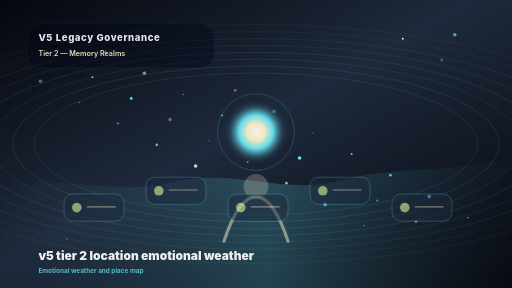
t = 0.00 s
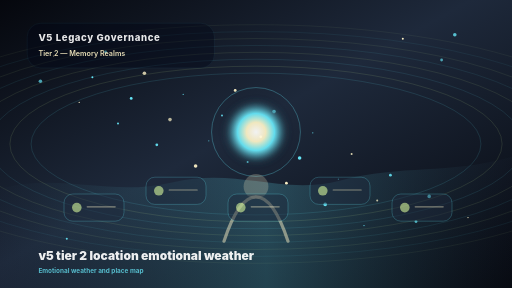
t = 1.63 s
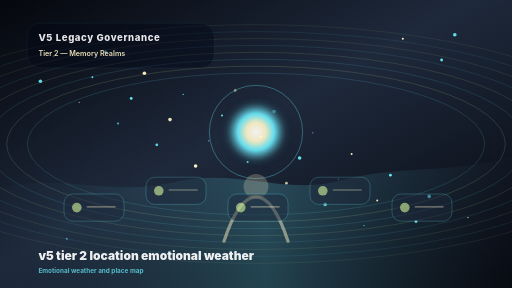
t = 3.38 s
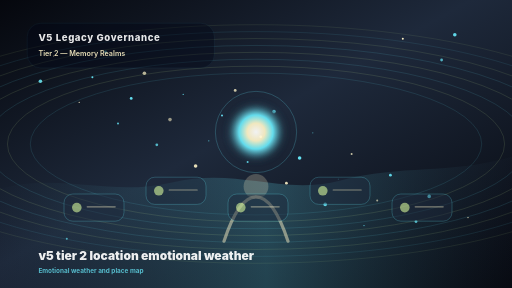
t = 5.00 s
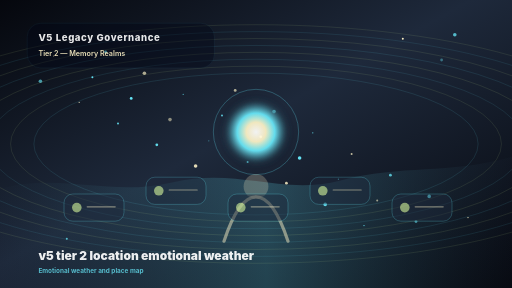
t = 6.75 s
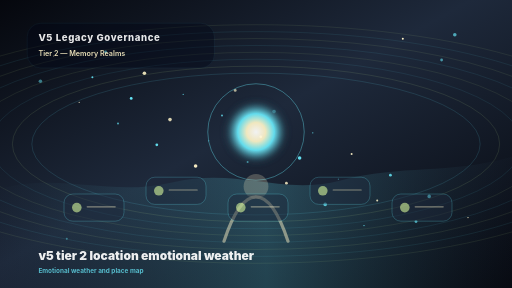
t = 8.25 s

The animated SVG that drew these frames (rendered in a browser with its animation timeline set to each time). Animation: 53 SMIL elements (animate=53); frames cover the first 8.25 s, repeats indefinitely.

<?xml version="1.0" encoding="UTF-8"?>
<svg width="1600" height="900" viewBox="0 0 1280 720" fill="none" xmlns="http://www.w3.org/2000/svg" role="img" aria-labelledby="title desc">
<title id="title">V5 TIER-2 v5-tier-2-location-emotional-weather</title>
<desc id="desc">Emotional weather and place map. V5 Legacy Governance. Tier 2 — Memory Realms.</desc>
<defs>
  <radialGradient id="orb" cx="50%" cy="50%" r="50%">
    <stop offset="0%" stop-color="#ffffff"/>
    <stop offset="32%" stop-color="#fef3c7"/>
    <stop offset="62%" stop-color="#67e8f9"/>
    <stop offset="100%" stop-color="#1e293b" stop-opacity="0.15"/>
  </radialGradient>
  <linearGradient id="sky" x1="0" y1="0" x2="1" y2="1">
    <stop offset="0%" stop-color="#05070d"/>
    <stop offset="46%" stop-color="#1e293b"/>
    <stop offset="100%" stop-color="#05070d"/>
  </linearGradient>
  <linearGradient id="ground" x1="0" y1="0" x2="1" y2="0">
    <stop offset="0%" stop-color="#1e293b" stop-opacity="0.12"/>
    <stop offset="52%" stop-color="#67e8f9" stop-opacity="0.24"/>
    <stop offset="100%" stop-color="#1e293b" stop-opacity="0.12"/>
  </linearGradient>
  <filter id="softGlow" x="-50%" y="-50%" width="200%" height="200%">
    <feGaussianBlur stdDeviation="10" result="blur"/>
    <feMerge><feMergeNode in="blur"/><feMergeNode in="SourceGraphic"/></feMerge>
  </filter>
</defs>
<rect width="1280" height="720" fill="url(#sky)"/>
<path d="M0 472 C155 430 272 493 430 456 C596 417 701 490 852 451 C1008 411 1122 437 1280 392 V720 H0 Z" fill="url(#ground)" opacity="0.88"/>
<circle cx="588" cy="226" r="3.5" fill="#fef3c7" opacity="0.35">
      <animate attributeName="opacity" values="0.35;1;0.35" dur="3s" repeatCount="indefinite"/>
    </circle>
<circle cx="685" cy="279" r="4.5" fill="#67e8f9" opacity="0.45">
      <animate attributeName="opacity" values="0.45;1;0.45" dur="4s" repeatCount="indefinite"/>
    </circle>
<circle cx="782" cy="332" r="1.5" fill="#67e8f9" opacity="0.55">
      <animate attributeName="opacity" values="0.55;1;0.55" dur="5s" repeatCount="indefinite"/>
    </circle>
<circle cx="879" cy="385" r="2.5" fill="#fef3c7" opacity="0.65">
      <animate attributeName="opacity" values="0.65;1;0.65" dur="6s" repeatCount="indefinite"/>
    </circle>
<circle cx="976" cy="438" r="3.5" fill="#67e8f9" opacity="0.75">
      <animate attributeName="opacity" values="0.75;1;0.75" dur="7s" repeatCount="indefinite"/>
    </circle>
<circle cx="1073" cy="491" r="4.5" fill="#67e8f9" opacity="0.85">
      <animate attributeName="opacity" values="0.85;1;0.85" dur="8s" repeatCount="indefinite"/>
    </circle>
<circle cx="1170" cy="544" r="1.5" fill="#fef3c7" opacity="0.95">
      <animate attributeName="opacity" values="0.95;1;0.95" dur="3s" repeatCount="indefinite"/>
    </circle>
<circle cx="167" cy="597" r="2.5" fill="#67e8f9" opacity="0.35">
      <animate attributeName="opacity" values="0.35;1;0.35" dur="4s" repeatCount="indefinite"/>
    </circle>
<circle cx="264" cy="130" r="3.5" fill="#67e8f9" opacity="0.45">
      <animate attributeName="opacity" values="0.45;1;0.45" dur="5s" repeatCount="indefinite"/>
    </circle>
<circle cx="361" cy="183" r="4.5" fill="#fef3c7" opacity="0.55">
      <animate attributeName="opacity" values="0.55;1;0.55" dur="6s" repeatCount="indefinite"/>
    </circle>
<circle cx="458" cy="236" r="1.5" fill="#67e8f9" opacity="0.65">
      <animate attributeName="opacity" values="0.65;1;0.65" dur="7s" repeatCount="indefinite"/>
    </circle>
<circle cx="555" cy="289" r="2.5" fill="#67e8f9" opacity="0.75">
      <animate attributeName="opacity" values="0.75;1;0.75" dur="8s" repeatCount="indefinite"/>
    </circle>
<circle cx="652" cy="342" r="3.5" fill="#fef3c7" opacity="0.85">
      <animate attributeName="opacity" values="0.85;1;0.85" dur="3s" repeatCount="indefinite"/>
    </circle>
<circle cx="749" cy="395" r="4.5" fill="#67e8f9" opacity="0.95">
      <animate attributeName="opacity" values="0.95;1;0.95" dur="4s" repeatCount="indefinite"/>
    </circle>
<circle cx="846" cy="448" r="1.5" fill="#67e8f9" opacity="0.35">
      <animate attributeName="opacity" values="0.35;1;0.35" dur="5s" repeatCount="indefinite"/>
    </circle>
<circle cx="943" cy="501" r="2.5" fill="#fef3c7" opacity="0.45">
      <animate attributeName="opacity" values="0.45;1;0.45" dur="6s" repeatCount="indefinite"/>
    </circle>
<circle cx="1040" cy="554" r="3.5" fill="#67e8f9" opacity="0.55">
      <animate attributeName="opacity" values="0.55;1;0.55" dur="7s" repeatCount="indefinite"/>
    </circle>
<circle cx="1137" cy="87" r="4.5" fill="#67e8f9" opacity="0.65">
      <animate attributeName="opacity" values="0.65;1;0.65" dur="8s" repeatCount="indefinite"/>
    </circle>
<circle cx="134" cy="140" r="1.5" fill="#fef3c7" opacity="0.75">
      <animate attributeName="opacity" values="0.75;1;0.75" dur="3s" repeatCount="indefinite"/>
    </circle>
<circle cx="231" cy="193" r="2.5" fill="#67e8f9" opacity="0.85">
      <animate attributeName="opacity" values="0.85;1;0.85" dur="4s" repeatCount="indefinite"/>
    </circle>
<circle cx="328" cy="246" r="3.5" fill="#67e8f9" opacity="0.95">
      <animate attributeName="opacity" values="0.95;1;0.95" dur="5s" repeatCount="indefinite"/>
    </circle>
<circle cx="425" cy="299" r="4.5" fill="#fef3c7" opacity="0.35">
      <animate attributeName="opacity" values="0.35;1;0.35" dur="6s" repeatCount="indefinite"/>
    </circle>
<circle cx="522" cy="352" r="1.5" fill="#67e8f9" opacity="0.45">
      <animate attributeName="opacity" values="0.45;1;0.45" dur="7s" repeatCount="indefinite"/>
    </circle>
<circle cx="619" cy="405" r="2.5" fill="#67e8f9" opacity="0.55">
      <animate attributeName="opacity" values="0.55;1;0.55" dur="8s" repeatCount="indefinite"/>
    </circle>
<circle cx="716" cy="458" r="3.5" fill="#fef3c7" opacity="0.65">
      <animate attributeName="opacity" values="0.65;1;0.65" dur="3s" repeatCount="indefinite"/>
    </circle>
<circle cx="813" cy="511" r="4.5" fill="#67e8f9" opacity="0.75">
      <animate attributeName="opacity" values="0.75;1;0.75" dur="4s" repeatCount="indefinite"/>
    </circle>
<circle cx="910" cy="564" r="1.5" fill="#67e8f9" opacity="0.85">
      <animate attributeName="opacity" values="0.85;1;0.85" dur="5s" repeatCount="indefinite"/>
    </circle>
<circle cx="1007" cy="97" r="2.5" fill="#fef3c7" opacity="0.95">
      <animate attributeName="opacity" values="0.95;1;0.95" dur="6s" repeatCount="indefinite"/>
    </circle>
<circle cx="1104" cy="150" r="3.5" fill="#67e8f9" opacity="0.35">
      <animate attributeName="opacity" values="0.35;1;0.35" dur="7s" repeatCount="indefinite"/>
    </circle>
<circle cx="101" cy="203" r="4.5" fill="#67e8f9" opacity="0.45">
      <animate attributeName="opacity" values="0.45;1;0.45" dur="8s" repeatCount="indefinite"/>
    </circle>
<circle cx="198" cy="256" r="1.5" fill="#fef3c7" opacity="0.55">
      <animate attributeName="opacity" values="0.55;1;0.55" dur="3s" repeatCount="indefinite"/>
    </circle>
<circle cx="295" cy="309" r="2.5" fill="#67e8f9" opacity="0.65">
      <animate attributeName="opacity" values="0.65;1;0.65" dur="4s" repeatCount="indefinite"/>
    </circle>
<circle cx="392" cy="362" r="3.5" fill="#67e8f9" opacity="0.75">
      <animate attributeName="opacity" values="0.75;1;0.75" dur="5s" repeatCount="indefinite"/>
    </circle>
<circle cx="489" cy="415" r="4.5" fill="#fef3c7" opacity="0.85">
      <animate attributeName="opacity" values="0.85;1;0.85" dur="6s" repeatCount="indefinite"/>
    </circle>
<g transform="translate(0 0)">
<ellipse cx="640" cy="360" rx="554" ry="177.28" fill="none" stroke="#67e8f9" stroke-width="1.5" opacity="0.160">
      <animate attributeName="rx" values="554;572;554" dur="7s" repeatCount="indefinite"/>
      <animate attributeName="opacity" values="0.160;0.24;0.160" dur="6s" repeatCount="indefinite"/>
    </ellipse>
<ellipse cx="640" cy="360" rx="608" ry="194.56" fill="none" stroke="#d9f99d" stroke-width="1.5" opacity="0.148">
      <animate attributeName="rx" values="608;626;608" dur="8s" repeatCount="indefinite"/>
      <animate attributeName="opacity" values="0.148;0.22799999999999998;0.148" dur="7s" repeatCount="indefinite"/>
    </ellipse>
<ellipse cx="640" cy="360" rx="662" ry="211.84" fill="none" stroke="#67e8f9" stroke-width="1.5" opacity="0.136">
      <animate attributeName="rx" values="662;680;662" dur="9s" repeatCount="indefinite"/>
      <animate attributeName="opacity" values="0.136;0.21600000000000003;0.136" dur="8s" repeatCount="indefinite"/>
    </ellipse>
<ellipse cx="640" cy="360" rx="716" ry="229.12" fill="none" stroke="#d9f99d" stroke-width="1.5" opacity="0.124">
      <animate attributeName="rx" values="716;734;716" dur="10s" repeatCount="indefinite"/>
      <animate attributeName="opacity" values="0.124;0.20400000000000001;0.124" dur="9s" repeatCount="indefinite"/>
    </ellipse>
<ellipse cx="640" cy="360" rx="770" ry="246.4" fill="none" stroke="#67e8f9" stroke-width="1.5" opacity="0.112">
      <animate attributeName="rx" values="770;788;770" dur="11s" repeatCount="indefinite"/>
      <animate attributeName="opacity" values="0.112;0.192;0.112" dur="10s" repeatCount="indefinite"/>
    </ellipse>
<ellipse cx="640" cy="360" rx="824" ry="263.68" fill="none" stroke="#d9f99d" stroke-width="1.5" opacity="0.100">
      <animate attributeName="rx" values="824;842;824" dur="12s" repeatCount="indefinite"/>
      <animate attributeName="opacity" values="0.100;0.18;0.100" dur="11s" repeatCount="indefinite"/>
    </ellipse>
<ellipse cx="640" cy="360" rx="878" ry="280.96" fill="none" stroke="#67e8f9" stroke-width="1.5" opacity="0.088">
      <animate attributeName="rx" values="878;896;878" dur="13s" repeatCount="indefinite"/>
      <animate attributeName="opacity" values="0.088;0.16799999999999998;0.088" dur="12s" repeatCount="indefinite"/>
    </ellipse>
<ellipse cx="640" cy="360" rx="932" ry="298.24" fill="none" stroke="#d9f99d" stroke-width="1.5" opacity="0.076">
      <animate attributeName="rx" values="932;950;932" dur="14s" repeatCount="indefinite"/>
      <animate attributeName="opacity" values="0.076;0.156;0.076" dur="13s" repeatCount="indefinite"/>
    </ellipse>
</g>
<circle cx="640" cy="330" r="74" fill="url(#orb)" filter="url(#softGlow)" opacity="0.94">
  <animate attributeName="r" values="68;78;68" dur="4.8s" repeatCount="indefinite"/>
</circle>
<circle cx="640" cy="330" r="106" fill="none" stroke="#67e8f9" stroke-width="2" opacity="0.32">
  <animate attributeName="r" values="96;122;96" dur="5.6s" repeatCount="indefinite"/>
  <animate attributeName="opacity" values="0.22;0.48;0.22" dur="5.6s" repeatCount="indefinite"/>
</circle>
<path d="M560 603 C583 533 610 492 640 492 C670 492 697 533 720 603" stroke="#fef3c7" stroke-width="8" stroke-linecap="round" opacity="0.48"/>
<circle cx="640" cy="466" r="31" fill="#fef3c7" opacity="0.23"/>
<g opacity="0.82">
      <rect x="160" y="485" width="150" height="68" rx="22" fill="#1e293b" stroke="#67e8f9" stroke-width="1.2" opacity="0.58"/>
      <circle cx="192" cy="519" r="12" fill="#d9f99d" opacity="0.72"/>
      <path d="M218 517 H288" stroke="#fef3c7" stroke-width="3" stroke-linecap="round" opacity="0.55"/>
    </g>
<g opacity="0.82">
      <rect x="365" y="443" width="150" height="68" rx="22" fill="#1e293b" stroke="#67e8f9" stroke-width="1.2" opacity="0.58"/>
      <circle cx="397" cy="477" r="12" fill="#d9f99d" opacity="0.72"/>
      <path d="M423 475 H493" stroke="#fef3c7" stroke-width="3" stroke-linecap="round" opacity="0.55"/>
    </g>
<g opacity="0.82">
      <rect x="570" y="485" width="150" height="68" rx="22" fill="#1e293b" stroke="#67e8f9" stroke-width="1.2" opacity="0.58"/>
      <circle cx="602" cy="519" r="12" fill="#d9f99d" opacity="0.72"/>
      <path d="M628 517 H698" stroke="#fef3c7" stroke-width="3" stroke-linecap="round" opacity="0.55"/>
    </g>
<g opacity="0.82">
      <rect x="775" y="443" width="150" height="68" rx="22" fill="#1e293b" stroke="#67e8f9" stroke-width="1.2" opacity="0.58"/>
      <circle cx="807" cy="477" r="12" fill="#d9f99d" opacity="0.72"/>
      <path d="M833 475 H903" stroke="#fef3c7" stroke-width="3" stroke-linecap="round" opacity="0.55"/>
    </g>
<g opacity="0.82">
      <rect x="980" y="485" width="150" height="68" rx="22" fill="#1e293b" stroke="#67e8f9" stroke-width="1.2" opacity="0.58"/>
      <circle cx="1012" cy="519" r="12" fill="#d9f99d" opacity="0.72"/>
      <path d="M1038 517 H1108" stroke="#fef3c7" stroke-width="3" stroke-linecap="round" opacity="0.55"/>
    </g>
<g opacity="0.9">
  <rect x="68" y="58" width="468" height="112" rx="34" fill="#020617" opacity="0.42" stroke="#67e8f9" stroke-opacity="0.32"/>
  <text x="96" y="103" fill="#ffffff" font-family="Inter, Arial, sans-serif" font-size="24" font-weight="800" letter-spacing="1.5">V5 Legacy Governance</text>
  <text x="96" y="139" fill="#fef3c7" font-family="Inter, Arial, sans-serif" font-size="18" font-weight="600">Tier 2 — Memory Realms</text>
</g>
<text x="96" y="650" fill="#ffffff" font-family="Inter, Arial, sans-serif" font-size="30" font-weight="900" opacity="0.92">v5 tier 2 location emotional weather</text>
<text x="96" y="682" fill="#67e8f9" font-family="Inter, Arial, sans-serif" font-size="16" font-weight="700" opacity="0.76">Emotional weather and place map</text>
</svg>
